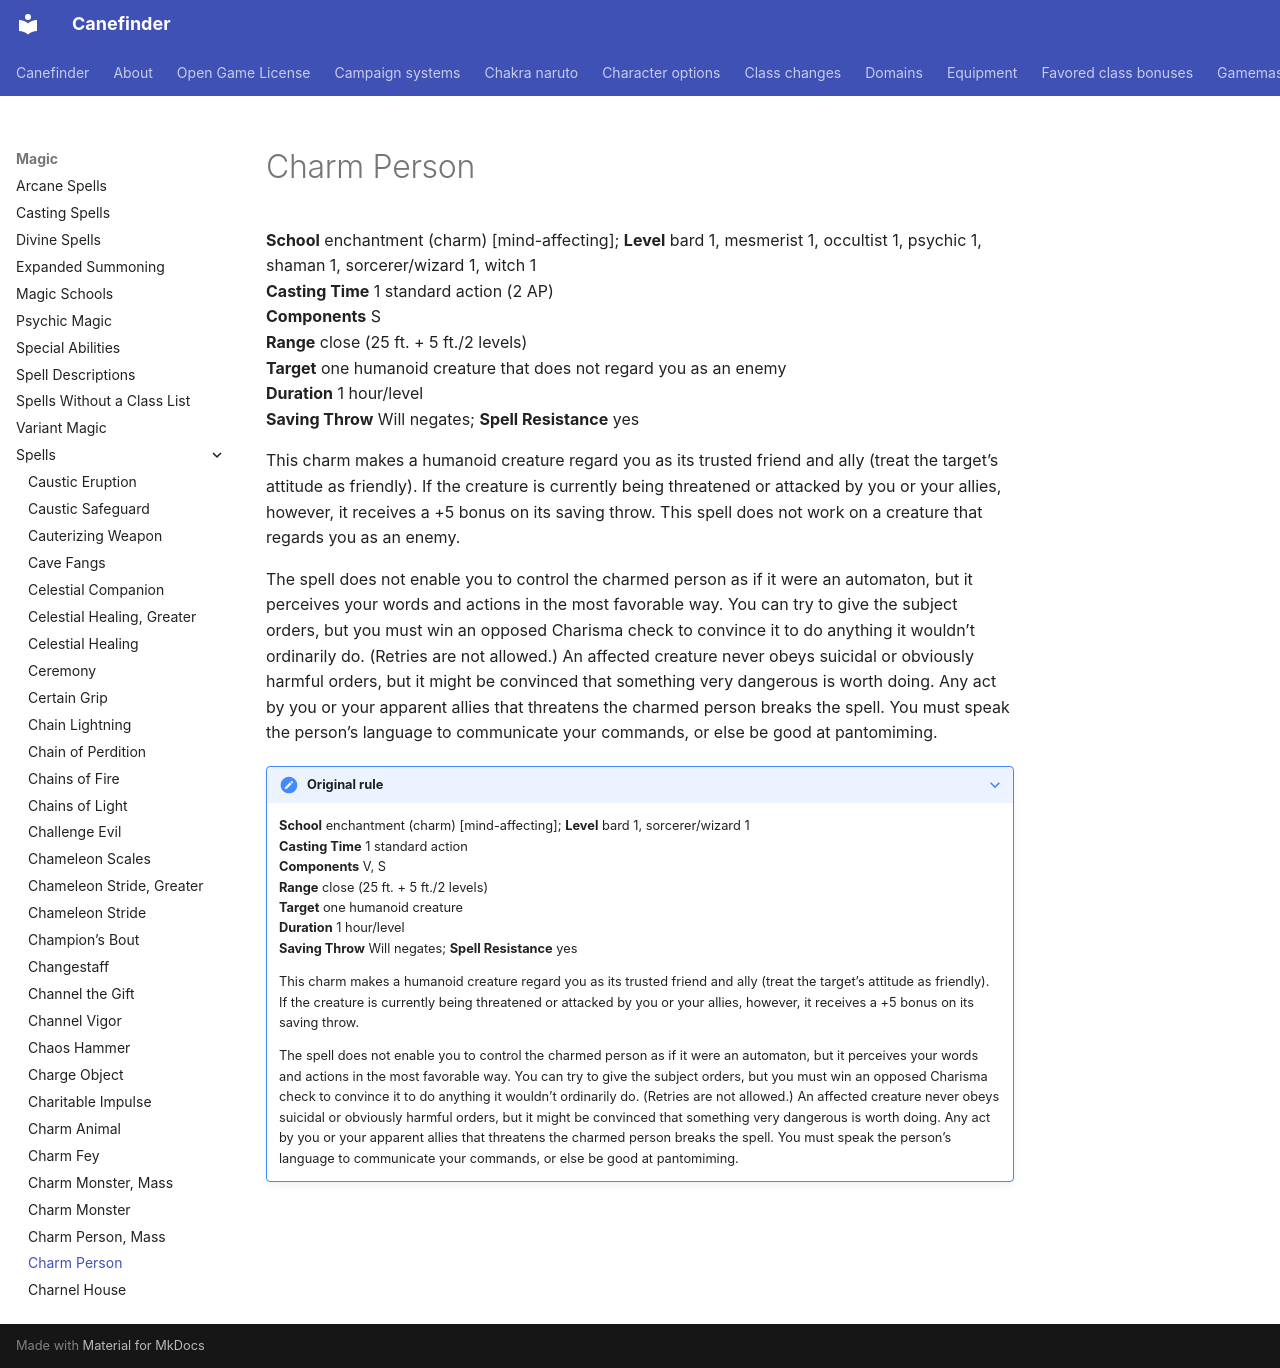

repository: canefinderhouserules/Canefinderhouserules · page: magic/spells/charm-person/index.html · generator: mkdocs

# Charm Person

**School** enchantment (charm) [mind-affecting]; **Level** bard 1, mesmerist 1, occultist 1, psychic 1, shaman 1, sorcerer/wizard 1, witch 1  
**Casting Time** 1 standard action (2 AP)  
**Components** S  
**Range** close (25 ft. + 5 ft./2 levels)  
**Target** one humanoid creature that does not regard you as an enemy  
**Duration** 1 hour/level  
**Saving Throw** Will negates; **Spell Resistance** yes

This charm makes a humanoid creature regard you as its trusted friend and ally (treat the target’s attitude as friendly). If the creature is currently being threatened or attacked by you or your allies, however, it receives a +5 bonus on its saving throw. This spell does not work on a creature that regards you as an enemy.

The spell does not enable you to control the charmed person as if it were an automaton, but it perceives your words and actions in the most favorable way. You can try to give the subject orders, but you must win an opposed Charisma check to convince it to do anything it wouldn’t ordinarily do. (Retries are not allowed.) An affected creature never obeys suicidal or obviously harmful orders, but it might be convinced that something very dangerous is worth doing. Any act by you or your apparent allies that threatens the charmed person breaks the spell. You must speak the person’s language to communicate your commands, or else be good at pantomiming.

??? note "Original rule"

    **School** enchantment (charm) [mind-affecting]; **Level** bard 1, sorcerer/wizard 1  
    **Casting Time** 1 standard action  
    **Components** V, S  
    **Range** close (25 ft. + 5 ft./2 levels)  
    **Target** one humanoid creature  
    **Duration** 1 hour/level  
    **Saving Throw** Will negates; **Spell Resistance** yes

    This charm makes a humanoid creature regard you as its trusted friend and ally (treat the target’s attitude as friendly). If the creature is currently being threatened or attacked by you or your allies, however, it receives a +5 bonus on its saving throw.

    The spell does not enable you to control the charmed person as if it were an automaton, but it perceives your words and actions in the most favorable way. You can try to give the subject orders, but you must win an opposed Charisma check to convince it to do anything it wouldn’t ordinarily do. (Retries are not allowed.) An affected creature never obeys suicidal or obviously harmful orders, but it might be convinced that something very dangerous is worth doing. Any act by you or your apparent allies that threatens the charmed person breaks the spell. You must speak the person’s language to communicate your commands, or else be good at pantomiming.
